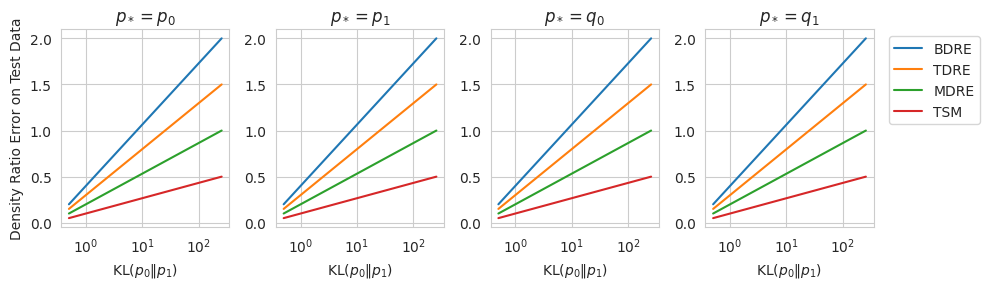

Generate this figure with matplotlib:
import os

import matplotlib.pyplot as plt
import seaborn as sns

kl_values = [0.5, 1, 2, 4, 8, 16, 32, 64, 128, 256]


# PLACEHOLDER: should be loaded from experiments/density_ratio_estimation/results.pkl
results = {
    'p0_test': {
        'bdre': [0.2, 0.4, 0.6, 0.8, 1.0, 1.2, 1.4, 1.6, 1.8, 2.0],
        'tdre': [0.15, 0.3, 0.45, 0.6, 0.75, 0.9, 1.05, 1.2, 1.35, 1.5],
        'mdre': [0.1, 0.2, 0.3, 0.4, 0.5, 0.6, 0.7, 0.8, 0.9, 1.0],
        'tsm': [0.05, 0.1, 0.15, 0.2, 0.25, 0.3, 0.35, 0.4, 0.45, 0.5],
    },
    'p1_test': {
        'bdre': [0.2, 0.4, 0.6, 0.8, 1.0, 1.2, 1.4, 1.6, 1.8, 2.0],
        'tdre': [0.15, 0.3, 0.45, 0.6, 0.75, 0.9, 1.05, 1.2, 1.35, 1.5],
        'mdre': [0.1, 0.2, 0.3, 0.4, 0.5, 0.6, 0.7, 0.8, 0.9, 1.0],
        'tsm': [0.05, 0.1, 0.15, 0.2, 0.25, 0.3, 0.35, 0.4, 0.45, 0.5],
    },
    'laplace0_test': {
        'bdre': [0.2, 0.4, 0.6, 0.8, 1.0, 1.2, 1.4, 1.6, 1.8, 2.0],
        'tdre': [0.15, 0.3, 0.45, 0.6, 0.75, 0.9, 1.05, 1.2, 1.35, 1.5],
        'mdre': [0.1, 0.2, 0.3, 0.4, 0.5, 0.6, 0.7, 0.8, 0.9, 1.0],
        'tsm': [0.05, 0.1, 0.15, 0.2, 0.25, 0.3, 0.35, 0.4, 0.45, 0.5],
    },
    'laplace1_test': {
        'bdre': [0.2, 0.4, 0.6, 0.8, 1.0, 1.2, 1.4, 1.6, 1.8, 2.0],
        'tdre': [0.15, 0.3, 0.45, 0.6, 0.75, 0.9, 1.05, 1.2, 1.35, 1.5],
        'mdre': [0.1, 0.2, 0.3, 0.4, 0.5, 0.6, 0.7,  0.8, 0.9, 1.0],
        'tsm': [0.05, 0.1, 0.15, 0.2, 0.25, 0.3, 0.35, 0.4, 0.45, 0.5],
    }
}
test_sets = ['p0_test', 'p1_test', 'laplace0_test', 'laplace1_test']

# setup
plt.clf()
sns.set_style('whitegrid')
fig, axes = plt.subplots(figsize=(10, 3), nrows=1, ncols=4)
# plotting
for i, test_set in enumerate(test_sets):
    axes[i].plot(kl_values, results[test_set]['bdre'])
    axes[i].plot(kl_values, results[test_set]['tdre'])
    axes[i].plot(kl_values, results[test_set]['mdre'])
    axes[i].plot(kl_values, results[test_set]['tsm'])
    axes[i].set_xscale('log')
    axes[i].set_xlabel(r'KL$(p_0 \| p_1)$')
axes[0].set_ylabel('Density Ratio Error on Test Data')
axes[0].set_title(r'$p_* = p_0$')
axes[1].set_title(r'$p_* = p_1$')
axes[2].set_title(r'$p_* = q_0$')
axes[3].set_title(r'$p_* = q_1$')
plt.legend(['BDRE', 'TDRE', 'MDRE', 'TSM'], bbox_to_anchor=(1.05, 1), loc='upper left')
plt.tight_layout()
# saving
os.makedirs('experiments/density_ratio_estimation/figures', exist_ok=True)
plt.savefig('experiments/density_ratio_estimation/figures/varying_kl_01.png')